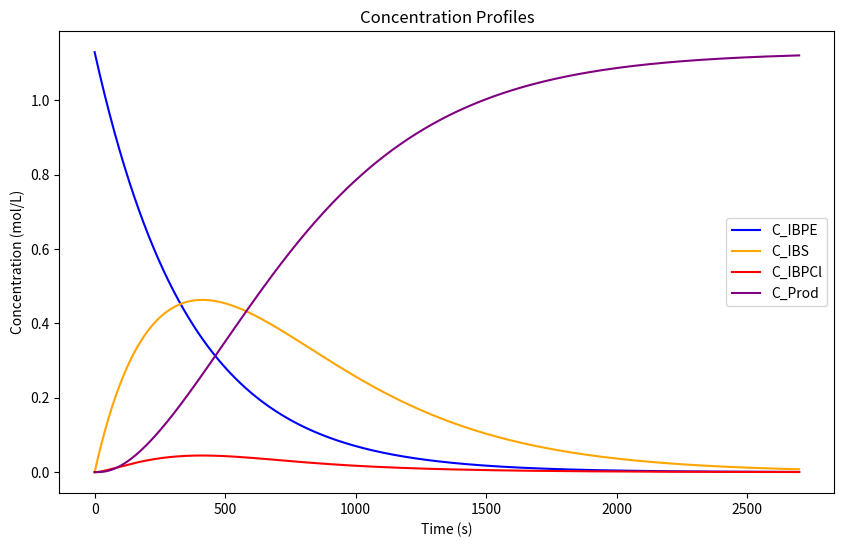

Here is the Python script that generated this plot:
'''
This Python simulation emulates a model of a carbonylation reactor in an ibuprofen production process as dictated by literature.
The model utilizes a differential equation solver to determine species concentrations over time.

All constants, model parameters, and models were provided through literature.

Kinetic Modeling of Carbonylation of 1-(4-Isobutylphenyl)ethanol Using a Homogeneous PdCl2(PPh3)2/TsOH/LiCl Catalyst System
Abdul M. Seayad, Jayasree Seayad, Patrick L. Mills, and Raghunath V. Chaudhari

Dynamic Plantwide Modeling, Uncertainty, and Sensitivity Analysis of a Pharmaceutical Upstream Synthesis: Ibuprofen Case Study
Frederico C. C. Montes, Krist Gernaey, and Gürkan Sin

CHEMICAL PROCESS DESIGN - CHEN 4520
'''

import numpy as np
import scipy as sp
import matplotlib.pyplot as plt

# Constants
R = 8.314  # J/(mol K)
p_Reactor = 5.4 #MPa (From project) total pressure in reactor
p_CO = p_Reactor # Assume that the partial pressure of CO is equal to the total pressure of the reactor

# Initial Conditions
C_IBPE_0 = 1.13 # Initial concentration of IBPE in mol/L from project
C_HCl = 0.24 # Initial concentration of HCl in mol/L from project
C_H2O = 2.67 # Initial concentration of H2O in mol/L from project
Temp = 418.15 # Reactor Temperature in K from project, 388 K
C_catalyst = 1.121e-3 # Catalyst concentration in kmol/m3 from project, also 1.121e-3 mol/L

#Kinetic constants from paper 2?
k_i_0 = 6.07 #L/(mol-s)
k_ii_0 = 1.38e4 #L/(mol-s)
k_neg_ii_0 = 1.52e2 #L/(mol-s)
k_iii_0 = 1.64e5 #L2.43/(mol2.43-s)

Ea_1 = 21.77e3
Ea_2 = 43.62e3
Ea_neg_2 = 34.72e3
Ea_3 = 33.86e3

k_i = k_i_0 * np.exp(-Ea_1/(R*Temp)) # L/(mol-s)
k_ii = k_ii_0 * np.exp(-Ea_2/(R*Temp)) # L/(mol-s)
k_neg_ii = k_neg_ii_0 * np.exp(-Ea_neg_2/(R*Temp))
k_iii = k_iii_0 * np.exp(-Ea_3/(R*Temp)) #L/(mol-s)

#k_i = 0.0070 # L/(mol-s)
#k_ii = 0.0130 # L/(mol-s)
#k_neg_ii = 0.0038 # L/(mol-s)
#k_iii = 0.0629 #L/(mol-s)
K = 26.57
m = 0.43

def odes(T, C):
    C_IBPE, C_IBS, C_IBPCl, C_Prod = C

    wIPBE_wOverall = (C_IBPE*178.27)/(C_IBPE*178.27 + C_IBS*160.26 + C_IBPCl*196.72 + C_H2O*18 + C_HCl*36.46 + C_Prod*(2*206.28)) #Is this right?
    He = 1.77e-5*Temp - 4.4e-3 * wIPBE_wOverall

    #He = 5.798e-3 #This is an approximation, you'll have to do a calc later
    C_CO = p_CO * He

    r_A = (k_iii * C_IBPCl * C_H2O * C_CO * C_catalyst ** m)/(1+K*C_IBPCl) #Is this 0.43 or some other m value?
    r_i = k_i * C_IBPE * C_HCl #C_HCl is C_H+?
    r_ii = k_ii * C_IBS * C_HCl * C_HCl #C_HCl is C_H+ and C_Cl?
    r_neg_ii = k_neg_ii * C_IBPCl

    dC_IBPE_dt = -r_i
    dC_IBS_dt = r_i - r_ii + r_neg_ii
    dC_IBPCl_dt = r_ii - r_neg_ii - r_A
    dC_Prod_dt = r_A

    return [dC_IBPE_dt, dC_IBS_dt, dC_IBPCl_dt, dC_Prod_dt]

t_span = (0,45*60)
t_eval = np.linspace(t_span[0], t_span[1], 1000)

#C_IBPE, C_IBS, C_IBPCl, C_Pl, C_H2O, C_HCl = C

'''
# Initial Conditions
C_IBPE_0 = 1.13 # Initial concentration of IBPE in mol/L from project
C_HCl_0 = 0.24 # Initial concentration of HCl in mol/L from project
C_H2O_0 = 2.67 # Initial concentration of H2O in mol/L from project
T = 388 # Reactor Temperature in K from project
C_catalyst = 1.121e-3 # Catalyst concentration in kmol/m3 from project, also 1.121e-3 mol/L
'''

C_0 = [C_IBPE_0, 0, 0, 0]

sol = sp.integrate.solve_ivp(odes, t_span, C_0, t_eval=t_eval)

C_IBPE, C_IBS, C_IBPCl, C_Prod = sol.y

reactor_size = (551.105*1000*max(t_span))/(206.29*C_Prod[-1]*3600)

# Prints summary of results
print("\nSUMMARY")
print(f"Time elapsed: {max(t_span)} seconds")
print(f"{C_Prod[-1]:.4f} mol/L of ibuprofen produced")
print(f"{C_IBPE[-1]:.4f} mol/L of IBPE produced")
print(f"{C_IBS[-1]:.4f} mol/L of IBS produced")
print(f"{C_IBPCl[-1]:.4f} mol/L of IBPCl produced")
print(f"Reactor size is {reactor_size:.4f} Liters")


# Plotting results
plt.figure(figsize=(10,6))
plt.plot(sol.t,C_IBPE,label="C_IBPE", color='blue')
plt.plot(sol.t,C_IBS,label="C_IBS", color='orange')
plt.plot(sol.t,C_IBPCl,label="C_IBPCl",color='red')
plt.plot(sol.t,C_Prod,label="C_Prod",color='purple')
plt.xlabel('Time (s)')
plt.ylabel('Concentration (mol/L)')
plt.title('Concentration Profiles')
plt.legend()
plt.show()

'''
Need to produce 551.105 kg/hr of ibuprofen by design specifications.
'''
